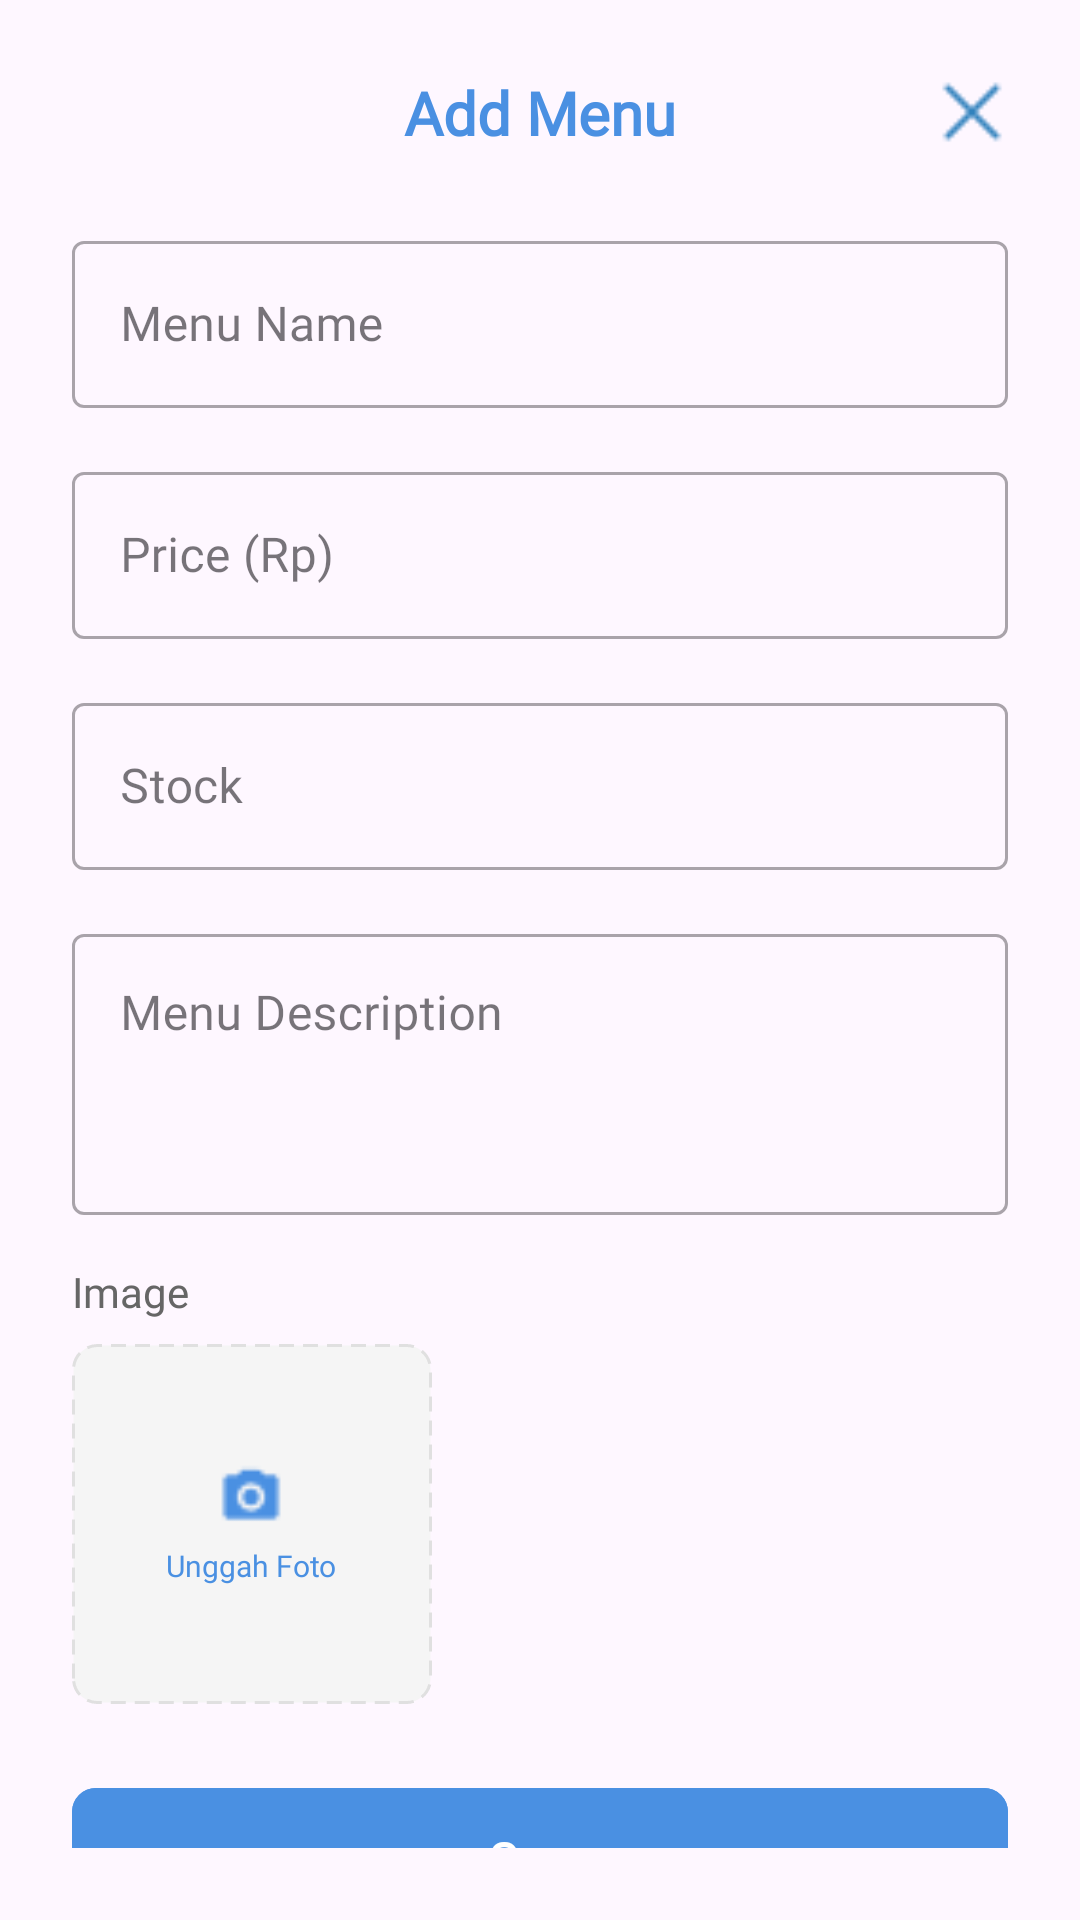

Layout XML and referenced resources for this Android screen:
<!-- AndroidManifest.xml: application theme Theme.Material3.DayNight.NoActionBar -->
<!-- res/layout/dialog_add_menu.xml -->
<?xml version="1.0" encoding="utf-8"?>
<LinearLayout xmlns:android="http://schemas.android.com/apk/res/android"
    xmlns:app="http://schemas.android.com/apk/res-auto"
    android:layout_width="match_parent"
    android:layout_height="wrap_content"
    android:orientation="vertical"
    android:padding="24dp"
    android:background="@drawable/dialog_rounded_background">

    
    <RelativeLayout
        android:layout_width="match_parent"
        android:layout_height="wrap_content"
        android:layout_marginBottom="24dp">

        <TextView
            android:layout_width="wrap_content"
            android:layout_height="wrap_content"
            android:layout_centerInParent="true"
            android:text="Add Menu"
            android:textSize="20sp"
            android:textStyle="bold"
            android:textColor="#4A90E2"
            android:fontFamily="@font/montserratsemibold"/>

        <ImageView
            android:id="@+id/btn_close"
            android:layout_width="24dp"
            android:layout_height="24dp"
            android:layout_alignParentEnd="true"
            android:layout_centerVertical="true"
            android:src="@drawable/ic_close"
            android:background="?attr/selectableItemBackgroundBorderless"
            android:clickable="true"
            android:focusable="true" />

    </RelativeLayout>

    <com.google.android.material.textfield.TextInputLayout
        android:layout_width="match_parent"
        android:layout_height="wrap_content"
        android:layout_marginBottom="16dp"
        android:hint="Menu Name"
        style="@style/Widget.MaterialComponents.TextInputLayout.OutlinedBox">

        <com.google.android.material.textfield.TextInputEditText
            android:id="@+id/et_menu_name"
            android:layout_width="match_parent"
            android:layout_height="wrap_content"
            android:textSize="16sp"
            android:fontFamily="@font/montserratmedium"/>

    </com.google.android.material.textfield.TextInputLayout>

    <com.google.android.material.textfield.TextInputLayout
        android:layout_width="match_parent"
        android:layout_height="wrap_content"
        android:layout_marginBottom="16dp"
        android:hint="Price (Rp)"
        style="@style/Widget.MaterialComponents.TextInputLayout.OutlinedBox">

        <com.google.android.material.textfield.TextInputEditText
            android:id="@+id/et_price"
            android:layout_width="match_parent"
            android:layout_height="wrap_content"
            android:textSize="16sp"
            android:fontFamily="@font/montserratmedium"
            android:inputType="numberDecimal" />

    </com.google.android.material.textfield.TextInputLayout>

    <com.google.android.material.textfield.TextInputLayout
        android:layout_width="match_parent"
        android:layout_height="wrap_content"
        android:layout_marginBottom="16dp"
        android:hint="Stock"
        style="@style/Widget.MaterialComponents.TextInputLayout.OutlinedBox">

        <com.google.android.material.textfield.TextInputEditText
            android:id="@+id/et_stock"
            android:layout_width="match_parent"
            android:layout_height="wrap_content"
            android:textSize="16sp"
            android:fontFamily="@font/montserratmedium"
            android:inputType="number" />

    </com.google.android.material.textfield.TextInputLayout>

    <com.google.android.material.textfield.TextInputLayout
        android:layout_width="match_parent"
        android:layout_height="wrap_content"
        android:layout_marginBottom="16dp"
        android:hint="Menu Description"
        style="@style/Widget.MaterialComponents.TextInputLayout.OutlinedBox">

        <com.google.android.material.textfield.TextInputEditText
            android:id="@+id/et_description"
            android:layout_width="match_parent"
            android:layout_height="wrap_content"
            android:textSize="16sp"
            android:fontFamily="@font/montserratmedium"
            android:minLines="3"
            android:maxLines="5"
            android:gravity="top"
            android:inputType="textMultiLine" />

    </com.google.android.material.textfield.TextInputLayout>

    
    <TextView
        android:layout_width="wrap_content"
        android:layout_height="wrap_content"
        android:text="Image"
        android:textSize="14sp"
        android:textColor="#666666"
        android:fontFamily="@font/montserratmedium"
        android:layout_marginBottom="8dp" />

    <LinearLayout
        android:id="@+id/layout_upload_image"
        android:layout_width="120dp"
        android:layout_height="120dp"
        android:orientation="vertical"
        android:gravity="center"
        android:background="@drawable/upload_image_background"
        android:clickable="true"
        android:focusable="true"
        android:layout_marginBottom="24dp">

        <ImageView
            android:id="@+id/iv_menu_image"
            android:layout_width="match_parent"
            android:layout_height="match_parent"
            android:scaleType="centerCrop"
            android:visibility="gone" />

        <LinearLayout
            android:id="@+id/layout_upload_placeholder"
            android:layout_width="wrap_content"
            android:layout_height="wrap_content"
            android:orientation="vertical"
            android:gravity="center">

            <ImageView
                android:layout_width="24dp"
                android:layout_height="24dp"
                android:src="@drawable/ic_camera"
                app:tint="#4A90E2" />

            <TextView
                android:layout_width="wrap_content"
                android:layout_height="wrap_content"
                android:text="Unggah Foto"
                android:textSize="10sp"
                android:textColor="#4A90E2"
                android:gravity="center"
                android:fontFamily="@font/montserratmedium"
                android:layout_marginTop="4dp" />

        </LinearLayout>

    </LinearLayout>

    
    <com.google.android.material.button.MaterialButton
        android:id="@+id/btn_save"
        android:layout_width="match_parent"
        android:layout_height="56dp"
        android:text="Save"
        android:textSize="16sp"
        android:textStyle="bold"
        android:textColor="@android:color/white"
        android:fontFamily="@font/montserratsemibold"
        android:backgroundTint="#4A90E2"
        app:cornerRadius="8dp" />

</LinearLayout>
<!-- resources referenced by this layout -->
<resources>
  <!-- drawable ic_camera: png bitmap (drawable, 403 bytes) -->
  <!-- drawable ic_close: png bitmap (drawable, 331 bytes) -->
  <!-- drawable upload_image_background (drawable) -->
  <?xml version="1.0" encoding="utf-8"?>
  <shape xmlns:android="http://schemas.android.com/apk/res/android">
      <solid android:color="#F5F5F5" />
      <stroke
          android:width="1dp"
          android:color="#E0E0E0"
          android:dashWidth="5dp"
          android:dashGap="3dp" />
      <corners android:radius="8dp" />
  </shape>
</resources>
